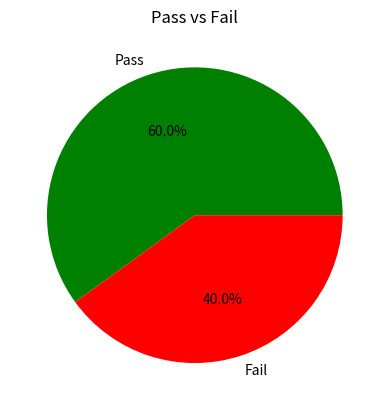

Generate this figure with matplotlib:
# Pie Chart with Conditional Data 
#Scenario: scores = np.array([40, 60, 80, 30, 90]) 
#Task: ● Categorize into: ○ Pass (>50) ○ Fail (<=50) 
#● Count using NumPy/Pandas ● Plot pie chart for Pass vs Fail


import numpy as np
import pandas as pd
import matplotlib.pyplot as plt

scores = np.array([40, 60, 80, 30, 90])

# count
passed = np.sum(scores > 50)
failed = np.sum(scores <= 50)

print("Pass:", passed)
print("Fail:", failed)

# Pie Chart
plt.pie([passed, failed],
        labels=["Pass", "Fail"],
        autopct='%1.1f%%',
        colors=['green', 'red'])

plt.title("Pass vs Fail")
plt.show()
